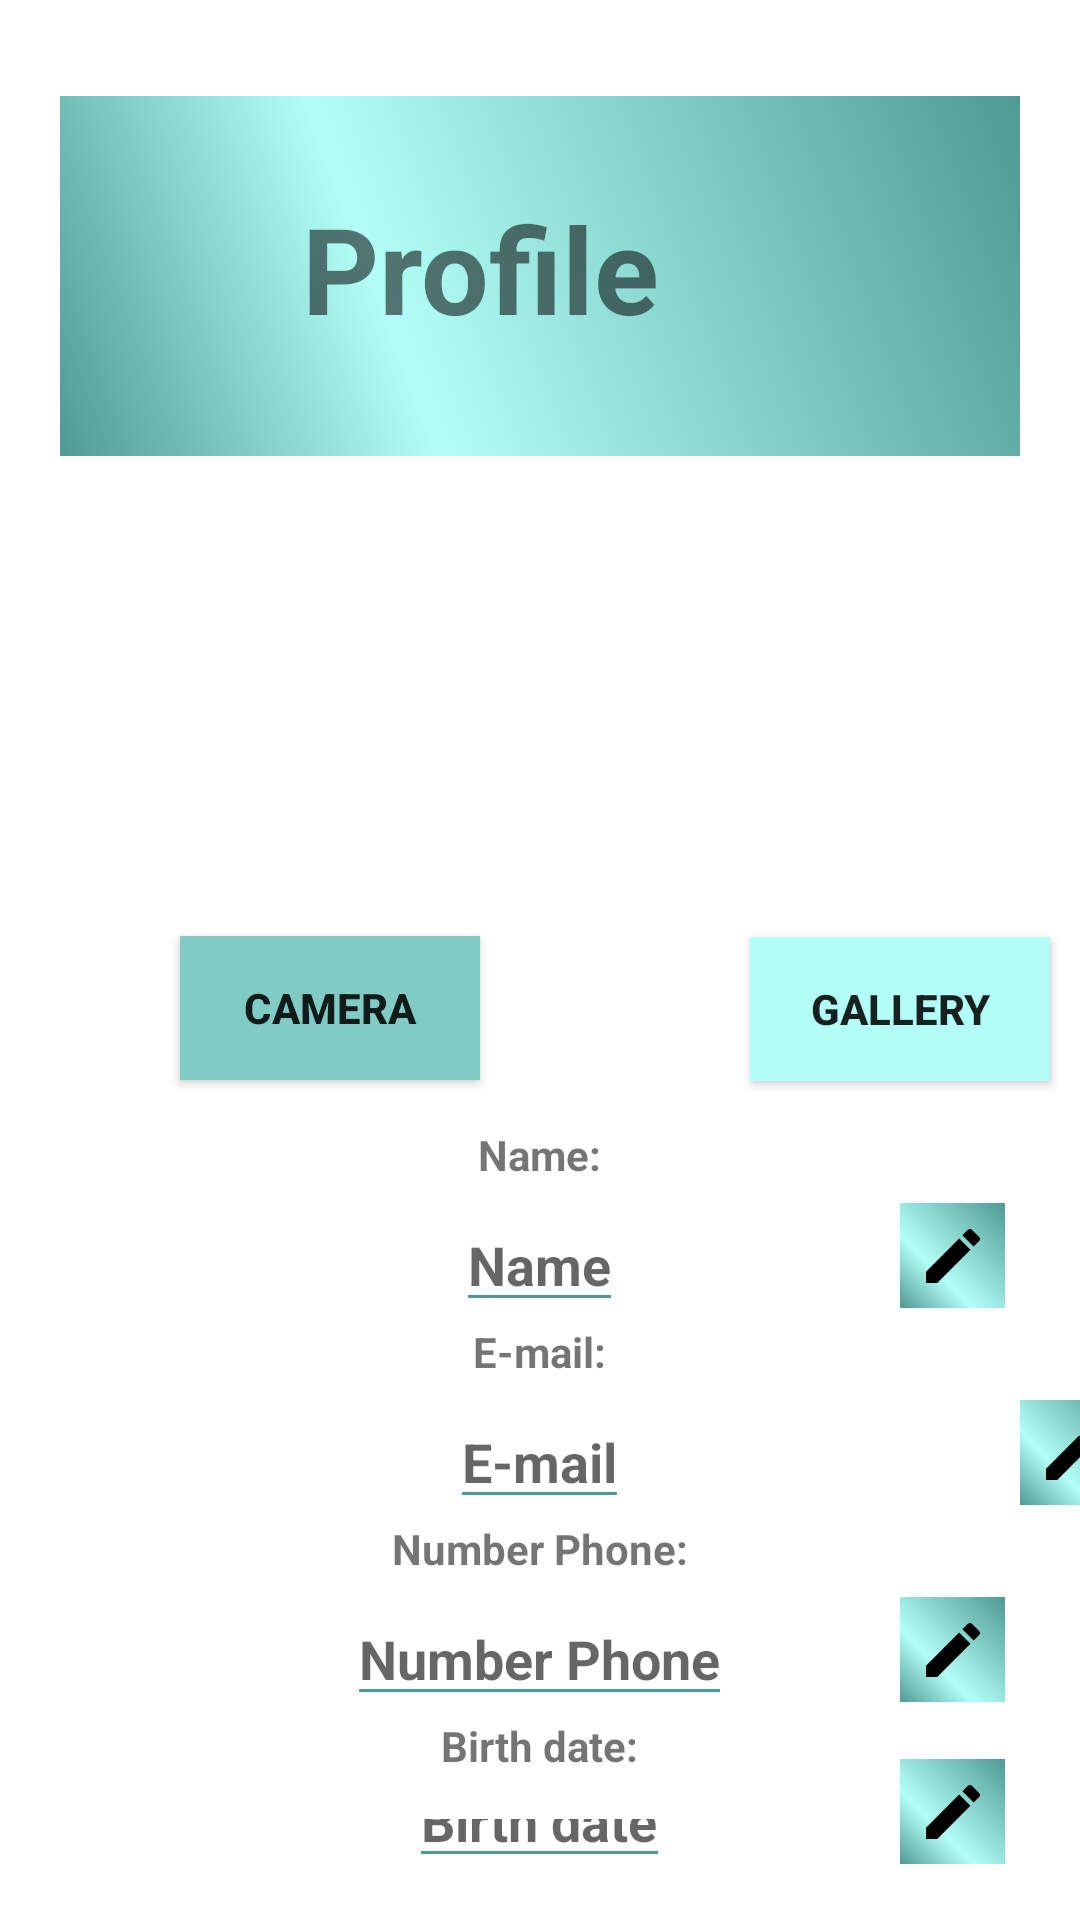

Write the Android layout XML for this screen, with the resource values it uses.
<!-- AndroidManifest.xml: application theme Theme.UNLeeG8 -->
<!-- res/layout/fragment_profile.xml -->
<?xml version="1.0" encoding="utf-8"?>
<androidx.constraintlayout.widget.ConstraintLayout
    xmlns:android="http://schemas.android.com/apk/res/android"
    xmlns:app="http://schemas.android.com/apk/res-auto"
    xmlns:tools="http://schemas.android.com/tools"
    android:layout_width="match_parent"
    android:layout_height="wrap_content"
    tools:context=".View.ui.fragments.ProfileFragment"
    android:background="@color/white">
    <LinearLayout
        android:layout_width="match_parent"
        android:layout_height="match_parent"
        android:orientation="vertical"
        >
        <RelativeLayout
            android:layout_width="match_parent"
            android:layout_height="wrap_content"
            android:layout_marginTop="32dp"
            android:layout_marginRight="20dp"
            android:layout_marginLeft="20dp"
            android:background="@drawable/theme_gradients_background"
            >
            <ImageView
                android:id="@+id/img_unlee"
                android:layout_width="110dp"
                android:layout_height="120dp"
                android:layout_alignParentRight="true"
                android:src="@drawable/perfil"
                ></ImageView>
            <TextView
                android:id="@+id/txt_welcome"
                android:layout_width="280dp"
                android:layout_height="115dp"
                android:gravity="center"
                android:text="Profile"
                android:textSize="40sp"
                android:textStyle="bold">
            </TextView>
        </RelativeLayout>
        <ImageView
            android:layout_width="160dp"
            android:layout_height="160dp"
            android:id="@+id/photoProfile"
            android:layout_gravity="center"
            android:src="@drawable/perfil"
            />
        <Button
            android:layout_width="100dp"
            android:layout_height="wrap_content"
            android:id="@+id/cameraProfile"
            android:layout_marginLeft="60dp"
            android:background="@color/blue"
            android:text="Camera"
            android:textStyle="bold"
                    />

        <Button
            android:id="@+id/galleryProfile"
            android:layout_width="100dp"
            android:layout_height="wrap_content"
            android:layout_marginLeft="250dp"
            android:layout_marginTop="-48dp"
            android:background="@color/blue_light"
            android:text="Gallery"
            android:textStyle="bold"
            />
        <TextView
            android:layout_width="wrap_content"
            android:layout_height="wrap_content"
            android:layout_marginTop="15dp"
            android:layout_gravity="center"
            android:text="Name:"
            android:textStyle="bold"
            />

        <EditText
            android:layout_width="wrap_content"
            android:layout_height="wrap_content"
            android:id="@+id/nameProfile"
            android:layout_marginTop="5dp"
            android:layout_gravity="center"
            android:text=""
            android:hint="Name"
            android:textStyle="bold"
            android:backgroundTint="@color/blue_dark"
            />
        <ImageButton
            android:id="@+id/editName"
            android:layout_width="35dp"
            android:layout_height="35dp"
            android:layout_marginLeft="300dp"
            android:layout_marginTop="-40dp"
            android:layout_toRightOf="@+id/nameProfile"
            android:src="@drawable/edit"
            android:background="@drawable/theme_gradients_background"
            />
        <TextView
            android:layout_width="wrap_content"
            android:layout_height="wrap_content"
            android:layout_marginTop="5dp"
            android:layout_gravity="center"
            android:text="E-mail:"
            android:textStyle="bold"
            />

        <EditText
            android:layout_width="wrap_content"
            android:layout_height="wrap_content"
            android:id="@+id/emailProfile"
            android:layout_marginTop="5dp"
            android:layout_gravity="center"
            android:text=""
            android:hint="E-mail"
            android:textStyle="bold"
            android:backgroundTint="@color/blue_dark"
            />
        <ImageButton
            android:id="@+id/editEmail"
            android:layout_width="35dp"
            android:layout_height="35dp"
            android:layout_marginLeft="340dp"
            android:layout_marginTop="-40dp"
            android:src="@drawable/edit"
            android:background="@drawable/theme_gradients_background"
            />
        <TextView
            android:layout_width="wrap_content"
            android:layout_height="wrap_content"
            android:layout_marginTop="5dp"
            android:layout_gravity="center"
            android:text="Number Phone:"
            android:textStyle="bold"
            />

        <EditText
            android:layout_width="wrap_content"
            android:layout_height="wrap_content"
            android:id="@+id/phoneProfile"
            android:layout_marginTop="5dp"
            android:layout_gravity="center"
            android:text=""
            android:hint="Number Phone"
            android:textStyle="bold"
            android:backgroundTint="@color/blue_dark"
            />
        <ImageButton
            android:id="@+id/editPhone"
            android:layout_width="35dp"
            android:layout_height="35dp"
            android:layout_marginLeft="300dp"
            android:layout_marginTop="-40dp"
            android:src="@drawable/edit"
            android:background="@drawable/theme_gradients_background"
            />
        <TextView
            android:layout_width="wrap_content"
            android:layout_height="wrap_content"
            android:layout_marginTop="5dp"
            android:layout_gravity="center"
            android:text="Birth date:"
            android:textStyle="bold"
            />

        <EditText
            android:layout_width="wrap_content"
            android:layout_height="wrap_content"
            android:id="@+id/birthProfile"
            android:layout_marginTop="5dp"
            android:layout_gravity="center"
            android:inputType="date"
            android:text=""
            android:hint="Birth date"
            android:textStyle="bold"
            android:backgroundTint="@color/blue_dark"
            />
        <ImageButton
            android:id="@+id/editBirth"
            android:layout_width="35dp"
            android:layout_height="35dp"
            android:layout_marginLeft="300dp"
            android:layout_marginTop="-40dp"
            android:src="@drawable/edit"
            android:background="@drawable/theme_gradients_background"
            />

    </LinearLayout>

</androidx.constraintlayout.widget.ConstraintLayout>
<!-- resources referenced by this layout -->
<resources>
  <color name="blue">#80ccc4</color>
  <color name="blue_dark">#4f9b94</color>
  <color name="blue_light">#b2fff7</color>
  <color name="white">#FFFFFFFF</color>
  <!-- drawable edit (drawable) -->
  <?xml version="1.0" encoding="utf-8"?>
  <vector android:height="24dp" android:tint="#000000"
      android:viewportHeight="24" android:viewportWidth="24"
      android:width="24dp" xmlns:android="http://schemas.android.com/apk/res/android">
      <path android:fillColor="@android:color/white" android:pathData="M3,17.25l0,3.75l3.75,0l11.06,-11.06l-3.75,-3.75z"/>
      <path android:fillColor="@android:color/white" android:pathData="M20.71,5.63l-2.34,-2.34c-0.39,-0.39 -1.02,-0.39 -1.41,0l-1.83,1.83l3.75,3.75l1.83,-1.83C21.1,6.65 21.1,6.02 20.71,5.63z"/>
  </vector>
  <!-- drawable theme_gradients_background (drawable) -->
  <?xml version="1.0" encoding="utf-8"?>
  <shape xmlns:android="http://schemas.android.com/apk/res/android">
      <gradient
          android:startColor="@color/blue_dark"
          android:centerColor="@color/blue_light"
          android:endColor="@color/blue_dark"
          android:type="linear"
          android:angle="45"
          android:centerX="35%"
          ></gradient>
  </shape>
  <style name="Theme.UNLeeG8" parent="Theme.AppCompat.Light.DarkActionBar">
          
          <item name="colorPrimary">@color/pink_light</item>
          <item name="colorPrimaryDark">@color/pink_dark</item>
          <item name="colorAccent">@color/blue</item>
          
      </style>
  <color name="pink_light">#ffcccb</color>
  <color name="pink_dark">#ba6b6c</color>
</resources>
